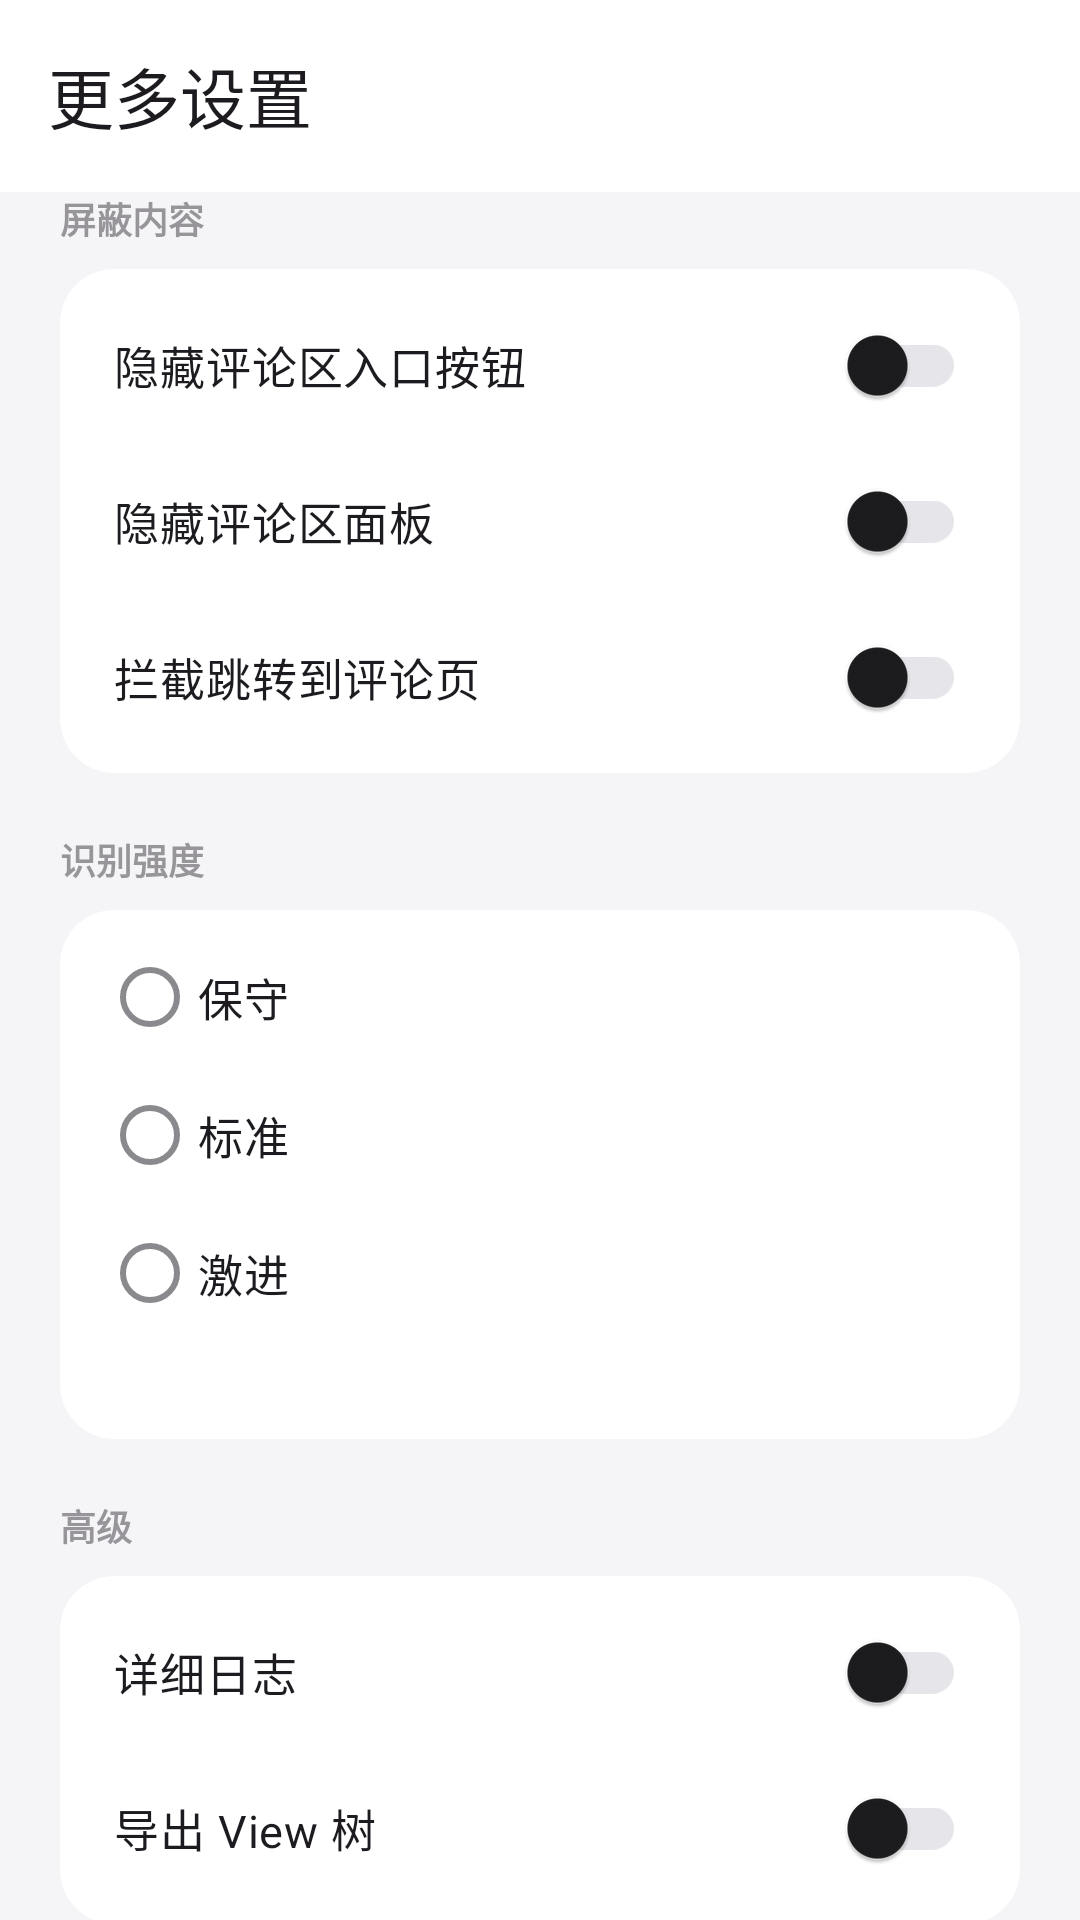

This screen was rendered from an Android layout file. Write that file and the resources it references.
<!-- AndroidManifest.xml: application theme Theme.HideComments -->
<!-- res/layout/activity_settings.xml -->
<?xml version="1.0" encoding="utf-8"?>
<LinearLayout xmlns:android="http://schemas.android.com/apk/res/android"
    xmlns:app="http://schemas.android.com/apk/res-auto"
    android:layout_width="match_parent"
    android:layout_height="match_parent"
    android:orientation="vertical">

    <com.google.android.material.appbar.MaterialToolbar
        android:id="@+id/toolbar"
        android:layout_width="match_parent"
        android:layout_height="?attr/actionBarSize"
        android:background="?attr/colorSurface"
        app:navigationIcon="@drawable/ic_arrow_back"
        app:title="@string/more_settings" />

    <ScrollView
        android:layout_width="match_parent"
        android:layout_height="match_parent"
        android:fillViewport="true"
        android:scrollbars="none">

        <LinearLayout
            android:layout_width="match_parent"
            android:layout_height="wrap_content"
            android:orientation="vertical"
            android:paddingHorizontal="20dp"
            android:paddingBottom="28dp">

            
            <TextView
                style="@style/SectionTitle"
                android:text="@string/section_what" />

            <com.google.android.material.card.MaterialCardView
                style="@style/GroupCard"
                android:layout_marginTop="8dp">

                <LinearLayout
                    android:layout_width="match_parent"
                    android:layout_height="wrap_content"
                    android:orientation="vertical"
                    android:paddingHorizontal="18dp"
                    android:paddingVertical="6dp">

                    <com.google.android.material.switchmaterial.SwitchMaterial
                        android:id="@+id/switch_entry"
                        android:layout_width="match_parent"
                        android:layout_height="wrap_content"
                        android:minHeight="52dp"
                        android:text="@string/switch_entry"
                        android:textSize="15sp" />

                    <include
                        layout="@layout/view_divider_inset"
                        android:layout_width="match_parent"
                        android:layout_height="wrap_content" />

                    <com.google.android.material.switchmaterial.SwitchMaterial
                        android:id="@+id/switch_panel"
                        android:layout_width="match_parent"
                        android:layout_height="wrap_content"
                        android:minHeight="52dp"
                        android:text="@string/switch_panel"
                        android:textSize="15sp" />

                    <include
                        layout="@layout/view_divider_inset"
                        android:layout_width="match_parent"
                        android:layout_height="wrap_content" />

                    <com.google.android.material.switchmaterial.SwitchMaterial
                        android:id="@+id/switch_navigation"
                        android:layout_width="match_parent"
                        android:layout_height="wrap_content"
                        android:minHeight="52dp"
                        android:text="@string/switch_navigation"
                        android:textSize="15sp" />
                </LinearLayout>
            </com.google.android.material.card.MaterialCardView>

            
            <TextView
                style="@style/SectionTitle"
                android:layout_marginTop="20dp"
                android:text="@string/section_strength" />

            <com.google.android.material.card.MaterialCardView
                style="@style/GroupCard"
                android:layout_marginTop="8dp">

                <LinearLayout
                    android:layout_width="match_parent"
                    android:layout_height="wrap_content"
                    android:orientation="vertical"
                    android:paddingHorizontal="14dp"
                    android:paddingVertical="6dp">

                    <RadioGroup
                        android:id="@+id/strength_group"
                        android:layout_width="match_parent"
                        android:layout_height="wrap_content"
                        android:orientation="vertical">

                        <com.google.android.material.radiobutton.MaterialRadioButton
                            android:id="@+id/strength_gentle"
                            android:layout_width="match_parent"
                            android:layout_height="wrap_content"
                            android:minHeight="46dp"
                            android:text="@string/strength_gentle"
                            android:textSize="15sp" />

                        <com.google.android.material.radiobutton.MaterialRadioButton
                            android:id="@+id/strength_balanced"
                            android:layout_width="match_parent"
                            android:layout_height="wrap_content"
                            android:minHeight="46dp"
                            android:text="@string/strength_balanced"
                            android:textSize="15sp" />

                        <com.google.android.material.radiobutton.MaterialRadioButton
                            android:id="@+id/strength_aggressive"
                            android:layout_width="match_parent"
                            android:layout_height="wrap_content"
                            android:minHeight="46dp"
                            android:text="@string/strength_aggressive"
                            android:textSize="15sp" />
                    </RadioGroup>

                    <TextView
                        android:id="@+id/strength_desc"
                        android:layout_width="match_parent"
                        android:layout_height="wrap_content"
                        android:paddingBottom="10dp"
                        android:paddingHorizontal="4dp"
                        android:alpha="0.6"
                        android:textSize="12sp" />
                </LinearLayout>
            </com.google.android.material.card.MaterialCardView>

            
            <TextView
                style="@style/SectionTitle"
                android:layout_marginTop="20dp"
                android:text="@string/section_advanced" />

            <com.google.android.material.card.MaterialCardView
                style="@style/GroupCard"
                android:layout_marginTop="8dp">

                <LinearLayout
                    android:layout_width="match_parent"
                    android:layout_height="wrap_content"
                    android:orientation="vertical"
                    android:paddingHorizontal="18dp"
                    android:paddingVertical="6dp">

                    <com.google.android.material.switchmaterial.SwitchMaterial
                        android:id="@+id/switch_verbose"
                        android:layout_width="match_parent"
                        android:layout_height="wrap_content"
                        android:minHeight="52dp"
                        android:text="@string/switch_verbose"
                        android:textSize="15sp" />

                    <include
                        layout="@layout/view_divider_inset"
                        android:layout_width="match_parent"
                        android:layout_height="wrap_content" />

                    <com.google.android.material.switchmaterial.SwitchMaterial
                        android:id="@+id/switch_dump"
                        android:layout_width="match_parent"
                        android:layout_height="wrap_content"
                        android:minHeight="52dp"
                        android:text="@string/switch_dump"
                        android:textSize="15sp" />
                </LinearLayout>
            </com.google.android.material.card.MaterialCardView>

            
            <TextView
                style="@style/SectionTitle"
                android:layout_marginTop="20dp"
                android:text="@string/section_framework" />

            <com.google.android.material.card.MaterialCardView
                style="@style/GroupCard"
                android:layout_marginTop="8dp">

                <TextView
                    android:id="@+id/framework_text"
                    android:layout_width="match_parent"
                    android:layout_height="wrap_content"
                    android:fontFamily="monospace"
                    android:padding="18dp"
                    android:textIsSelectable="true"
                    android:textSize="12sp" />
            </com.google.android.material.card.MaterialCardView>

            
            <TextView
                style="@style/SectionTitle"
                android:layout_marginTop="20dp"
                android:text="@string/section_paths" />

            <com.google.android.material.card.MaterialCardView
                style="@style/GroupCard"
                android:layout_marginTop="8dp">

                <LinearLayout
                    android:layout_width="match_parent"
                    android:layout_height="wrap_content"
                    android:orientation="vertical">

                    <com.google.android.material.button.MaterialButton
                        android:id="@+id/paths_toggle"
                        style="@style/Widget.Material3.Button.TextButton"
                        android:layout_width="match_parent"
                        android:layout_height="wrap_content"
                        android:gravity="start|center_vertical"
                        android:insetTop="0dp"
                        android:insetBottom="0dp"
                        android:minHeight="48dp"
                        android:paddingHorizontal="18dp"
                        android:text="@string/paths_show"
                        android:textSize="14sp" />

                    <TextView
                        android:id="@+id/paths_text"
                        android:layout_width="match_parent"
                        android:layout_height="wrap_content"
                        android:fontFamily="monospace"
                        android:paddingHorizontal="18dp"
                        android:paddingBottom="18dp"
                        android:textIsSelectable="true"
                        android:textSize="11sp"
                        android:visibility="gone" />
                </LinearLayout>
            </com.google.android.material.card.MaterialCardView>

        </LinearLayout>
    </ScrollView>
</LinearLayout>
<!-- res/layout/view_divider_inset.xml (included above) -->
<?xml version="1.0" encoding="utf-8"?>
<View xmlns:android="http://schemas.android.com/apk/res/android"
    android:layout_width="match_parent"
    android:layout_height="1dp"
    android:layout_marginStart="18dp"
    android:background="?attr/colorOutlineVariant" />
<!-- resources referenced by this layout -->
<resources>
  <string name="more_settings">更多设置</string>
  <string name="paths_show">显示路径</string>
  <string name="section_advanced">高级</string>
  <string name="section_framework">框架状态</string>
  <string name="section_paths">日志与 View 树</string>
  <string name="section_strength">识别强度</string>
  <string name="section_what">屏蔽内容</string>
  <string name="strength_aggressive">激进</string>
  <string name="strength_balanced">标准</string>
  <string name="strength_gentle">保守</string>
  <string name="switch_dump">导出 View 树</string>
  <string name="switch_entry">隐藏评论区入口按钮</string>
  <string name="switch_navigation">拦截跳转到评论页</string>
  <string name="switch_panel">隐藏评论区面板</string>
  <string name="switch_verbose">详细日志</string>
  <style name="GroupCard">
          <item name="android:layout_width">match_parent</item>
          <item name="android:layout_height">wrap_content</item>
          <item name="cardCornerRadius">18dp</item>
          <item name="cardElevation">0dp</item>
          <item name="strokeWidth">0dp</item>
      </style>
  <style name="SectionTitle">
          <item name="android:layout_width">match_parent</item>
          <item name="android:layout_height">wrap_content</item>
          <item name="android:alpha">0.55</item>
          <item name="android:textSize">12sp</item>
          <item name="android:textStyle">bold</item>
      </style>
  <style name="Theme.HideComments" parent="Theme.Material3.Light.NoActionBar">
          <item name="colorPrimary">@color/miui_blue</item>
          <item name="colorOnPrimary">#FFFFFFFF</item>
          <item name="colorPrimaryContainer">@color/miui_blue_light</item>
          <item name="colorOnPrimaryContainer">@color/miui_blue_dark</item>
  
          <item name="colorSecondary">@color/miui_blue</item>
          <item name="colorOnSecondary">#FFFFFFFF</item>
          <item name="colorSecondaryContainer">@color/miui_blue_light</item>
          <item name="colorOnSecondaryContainer">@color/miui_blue_dark</item>
  
          <item name="colorSurface">@color/miui_surface_light</item>
          <item name="colorOnSurface">@color/miui_on_surface_light</item>
          <item name="colorSurfaceVariant">#FFF0F0F2</item>
          <item name="colorOnSurfaceVariant">@color/miui_on_surface_variant_light</item>
          <item name="colorOutline">@color/miui_outline_light</item>
          <item name="colorOutlineVariant">@color/miui_outline_light</item>
  
          <item name="android:colorBackground">@color/miui_bg_light</item>
          <item name="colorSurfaceContainer">@color/miui_surface_light</item>
          <item name="colorSurfaceContainerLow">@color/miui_surface_light</item>
          <item name="colorSurfaceContainerLowest">@color/miui_surface_light</item>
          <item name="colorSurfaceContainerHigh">#FFF0F0F2</item>
          <item name="colorSurfaceContainerHighest">#FFEBEBED</item>
  
          <item name="android:statusBarColor">@android:color/transparent</item>
          <item name="android:navigationBarColor">@android:color/transparent</item>
          <item name="android:windowLightStatusBar">true</item>
          <item name="android:windowLightNavigationBar">true</item>
      </style>
  <color name="miui_blue">#FF3482FF</color>
  <color name="miui_blue_light">#FFE7F0FF</color>
  <color name="miui_blue_dark">#FF1A4C8B</color>
  <color name="miui_surface_light">#FFFFFFFF</color>
  <color name="miui_on_surface_light">#FF1C1C1E</color>
  <color name="miui_on_surface_variant_light">#FF8A8A8E</color>
  <color name="miui_outline_light">#FFE5E5EA</color>
  <color name="miui_bg_light">#FFF5F5F7</color>
</resources>
